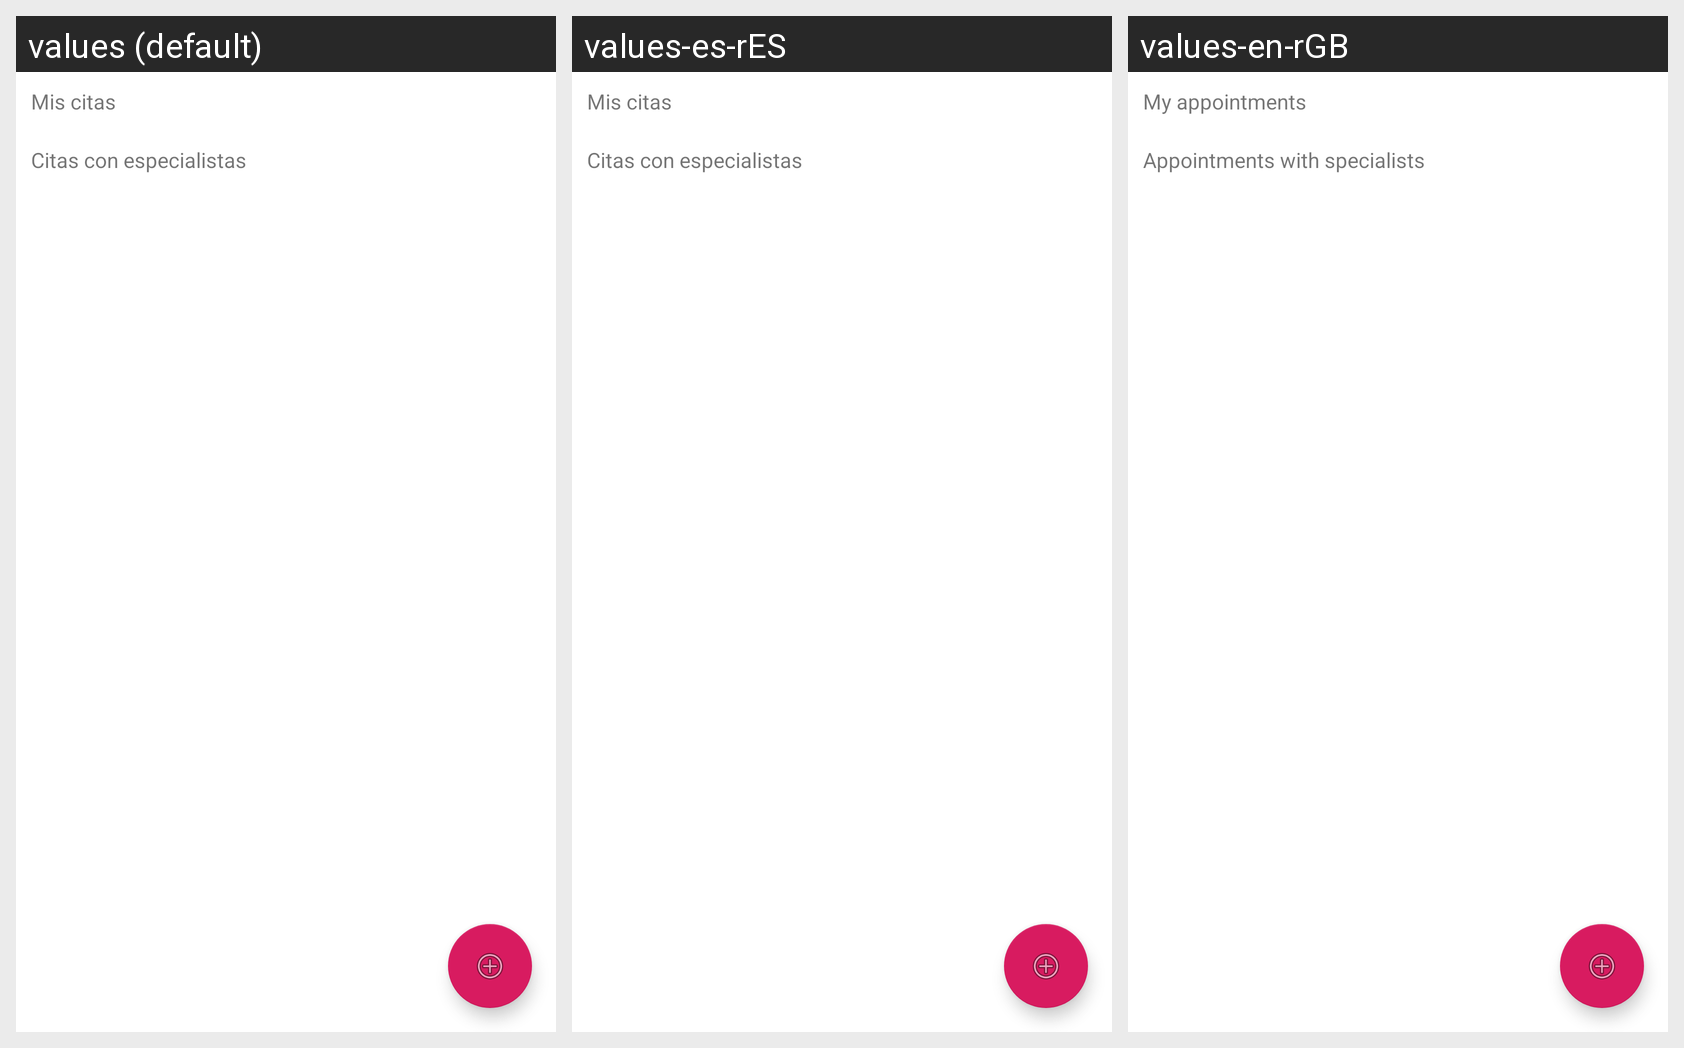

Here is an Android app screen in its default locale and in the app's own translations. Write out the translated-string differences for the strings that appear on this screen.
Android screen res/layout/list_appointments_fragment.xml rendered under 3 locales, left to right: values (default), values-es-rES, values-en-rGB. Device: Nexus 5 (rendered at 1080×1920; each locale shown at half size, 540×960, under a caption strip naming it); theme AppTheme.
Strings drawn on this screen, with the default value and each locale's value (text and hints the layout hard-codes, and strings that could not be matched under every locale, appear in the picture but are not listed):

mis_citas
  values: Mis citas
  values-es-rES: Mis citas
  values-en-rGB: My appointments 

citas_especialistas
  values: Citas con especialistas
  values-es-rES: Citas con especialistas
  values-en-rGB: Appointments with specialists
